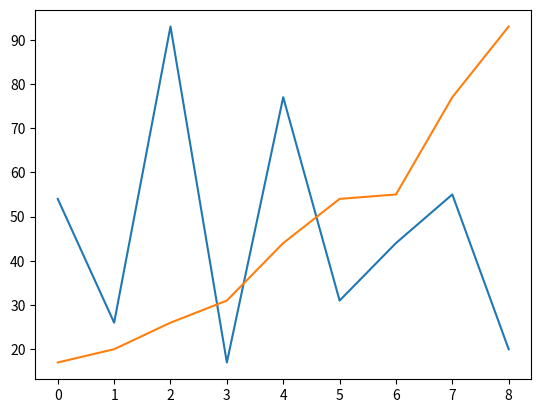

Python code for this plot:
import matplotlib.pyplot as plt


def assigment(new_list, i, old_list, j):
    new_list[i] = old_list[j]


def mergeSort(arr):

    if len(arr) <= 1:
        return

    else:
        mid = len(arr) // 2
        left = arr[:mid]
        right = arr[mid:]

        mergeSort(left)
        mergeSort(right)

        left_index = 0
        right_index = 0
        i = 0

        while left_index < len(left) and right_index < len(right):
            if left[left_index] <= right[right_index]:
                assigment(new_list=arr, i=i, old_list=left, j=left_index)
                left_index += 1
            else:
                assigment(new_list=arr, i=i, old_list=right, j=right_index)
                right_index += 1
            i += 1

        while left_index < len(left):
            arr[i] = left[left_index]
            left_index += 1
            i += 1

        while right_index < len(right):
            arr[i] = right[right_index]
            right_index += 1
            i += 1

my_list = [54, 26, 93, 17, 77, 31, 44, 55, 20]
x = range(len(my_list))
plt.plot(x, my_list)
plt.show()
mergeSort(my_list)
x = range(len(my_list))
plt.plot(x, my_list)
plt.show()
